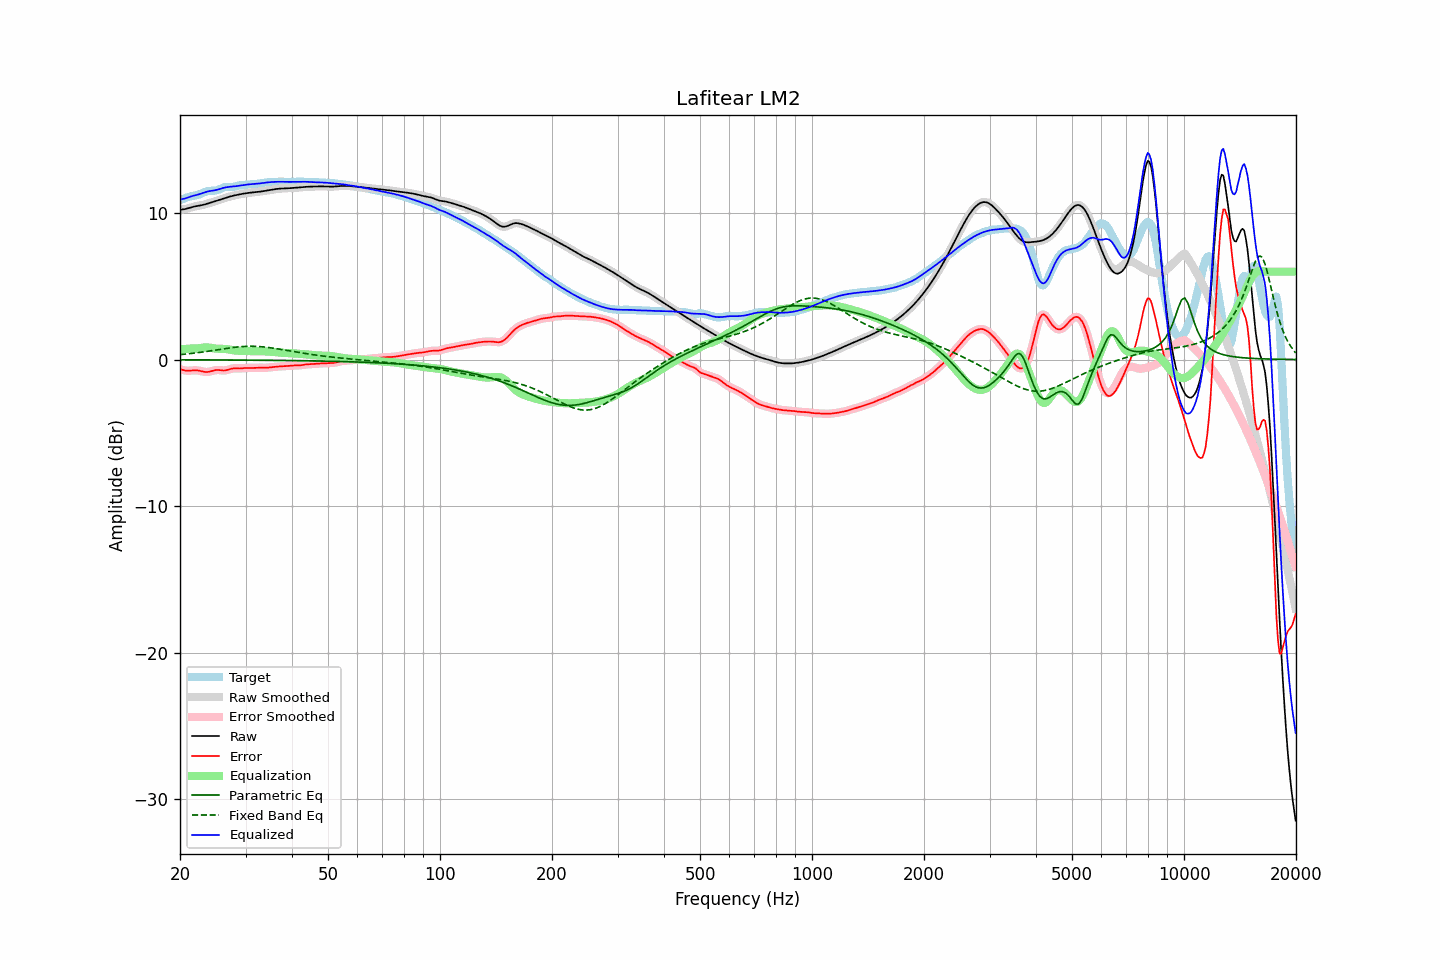

The data file committed next to this chart (first rows):
frequency, raw, error, smoothed, error_smoothed, equalization, parametric_eq, fixed_band_eq, equalized_raw, equalized_smoothed, target
20.00, 10.22, -0.66, 10.22, -0.66, 0.69, -0.02, 0.33, 10.91, 10.91, 10.88
20.20, 10.23, -0.69, 10.23, -0.69, 0.70, -0.02, 0.34, 10.94, 10.93, 10.92
20.40, 10.25, -0.72, 10.25, -0.72, 0.71, -0.02, 0.36, 10.96, 10.96, 10.97
20.61, 10.27, -0.75, 10.27, -0.74, 0.72, -0.02, 0.37, 10.99, 10.99, 11.01
20.81, 10.29, -0.76, 10.29, -0.76, 0.73, -0.02, 0.38, 11.02, 11.02, 11.05
21.02, 10.32, -0.76, 10.32, -0.76, 0.74, -0.02, 0.39, 11.06, 11.06, 11.09
21.23, 10.35, -0.76, 10.35, -0.76, 0.75, -0.02, 0.40, 11.10, 11.10, 11.12
21.44, 10.39, -0.75, 10.39, -0.75, 0.75, -0.02, 0.41, 11.14, 11.14, 11.14
21.66, 10.42, -0.74, 10.42, -0.74, 0.75, -0.02, 0.43, 11.17, 11.17, 11.16
21.87, 10.45, -0.74, 10.44, -0.74, 0.75, -0.02, 0.44, 11.19, 11.19, 11.18
22.09, 10.47, -0.74, 10.47, -0.74, 0.75, -0.02, 0.45, 11.22, 11.22, 11.20
22.31, 10.49, -0.75, 10.49, -0.75, 0.76, -0.02, 0.47, 11.25, 11.25, 11.23
22.54, 10.51, -0.76, 10.51, -0.77, 0.78, -0.02, 0.48, 11.28, 11.28, 11.27
22.76, 10.52, -0.79, 10.52, -0.79, 0.79, -0.02, 0.50, 11.32, 11.32, 11.31
22.99, 10.55, -0.82, 10.55, -0.81, 0.81, -0.02, 0.51, 11.36, 11.36, 11.36
23.22, 10.57, -0.84, 10.57, -0.84, 0.82, -0.02, 0.53, 11.40, 11.40, 11.41
23.45, 10.60, -0.85, 10.60, -0.85, 0.83, -0.02, 0.54, 11.43, 11.43, 11.45
23.69, 10.64, -0.85, 10.64, -0.85, 0.83, -0.02, 0.56, 11.46, 11.46, 11.49
23.92, 10.67, -0.84, 10.67, -0.84, 0.82, -0.02, 0.57, 11.49, 11.49, 11.51
24.16, 10.70, -0.81, 10.70, -0.81, 0.80, -0.03, 0.59, 11.51, 11.51, 11.52
24.40, 10.74, -0.78, 10.74, -0.78, 0.78, -0.03, 0.61, 11.52, 11.52, 11.52
24.65, 10.77, -0.75, 10.77, -0.75, 0.76, -0.03, 0.62, 11.54, 11.54, 11.52
24.89, 10.81, -0.72, 10.81, -0.73, 0.75, -0.03, 0.64, 11.56, 11.56, 11.53
25.14, 10.84, -0.71, 10.84, -0.71, 0.74, -0.03, 0.66, 11.58, 11.58, 11.56
25.39, 10.88, -0.71, 10.88, -0.72, 0.73, -0.03, 0.68, 11.61, 11.61, 11.59
25.65, 10.92, -0.73, 10.92, -0.73, 0.73, -0.03, 0.69, 11.65, 11.65, 11.64
25.91, 10.95, -0.74, 10.95, -0.74, 0.73, -0.03, 0.71, 11.68, 11.68, 11.69
26.16, 10.99, -0.75, 10.99, -0.75, 0.73, -0.03, 0.73, 11.71, 11.71, 11.74
26.43, 11.02, -0.75, 11.02, -0.74, 0.72, -0.03, 0.74, 11.74, 11.74, 11.77
26.69, 11.06, -0.72, 11.06, -0.72, 0.70, -0.03, 0.76, 11.76, 11.76, 11.78
26.96, 11.09, -0.70, 11.09, -0.69, 0.69, -0.03, 0.78, 11.78, 11.78, 11.78
27.23, 11.12, -0.66, 11.12, -0.66, 0.67, -0.03, 0.79, 11.79, 11.79, 11.78
27.50, 11.15, -0.63, 11.15, -0.63, 0.65, -0.03, 0.81, 11.80, 11.80, 11.78
27.77, 11.18, -0.61, 11.18, -0.61, 0.63, -0.03, 0.82, 11.81, 11.81, 11.79
28.05, 11.20, -0.60, 11.20, -0.60, 0.62, -0.03, 0.83, 11.82, 11.82, 11.80
28.33, 11.23, -0.61, 11.23, -0.60, 0.61, -0.03, 0.85, 11.83, 11.83, 11.83
28.62, 11.25, -0.61, 11.25, -0.61, 0.60, -0.04, 0.86, 11.85, 11.85, 11.86
28.90, 11.27, -0.61, 11.27, -0.61, 0.60, -0.04, 0.87, 11.87, 11.87, 11.88
29.19, 11.29, -0.61, 11.29, -0.61, 0.59, -0.04, 0.88, 11.89, 11.89, 11.90
29.48, 11.31, -0.60, 11.31, -0.60, 0.59, -0.04, 0.89, 11.90, 11.90, 11.91
29.78, 11.33, -0.58, 11.33, -0.58, 0.59, -0.04, 0.89, 11.92, 11.92, 11.91
30.08, 11.35, -0.57, 11.35, -0.58, 0.58, -0.04, 0.90, 11.93, 11.93, 11.92
30.38, 11.36, -0.57, 11.36, -0.57, 0.58, -0.04, 0.90, 11.94, 11.94, 11.93
30.68, 11.38, -0.57, 11.38, -0.57, 0.58, -0.04, 0.90, 11.95, 11.95, 11.95
30.99, 11.39, -0.58, 11.39, -0.58, 0.57, -0.04, 0.91, 11.96, 11.96, 11.97
31.30, 11.40, -0.58, 11.40, -0.58, 0.57, -0.04, 0.90, 11.97, 11.97, 11.98
31.61, 11.41, -0.57, 11.41, -0.57, 0.57, -0.04, 0.90, 11.98, 11.98, 11.98
31.93, 11.42, -0.56, 11.42, -0.56, 0.57, -0.04, 0.90, 11.99, 11.99, 11.99
32.24, 11.43, -0.56, 11.43, -0.56, 0.56, -0.05, 0.89, 12.00, 12.00, 11.99
32.57, 11.45, -0.55, 11.45, -0.56, 0.56, -0.05, 0.89, 12.01, 12.01, 12.00
32.89, 11.46, -0.56, 11.46, -0.56, 0.56, -0.05, 0.88, 12.02, 12.02, 12.02
33.22, 11.48, -0.56, 11.48, -0.56, 0.56, -0.05, 0.87, 12.04, 12.04, 12.04
33.55, 11.50, -0.56, 11.50, -0.56, 0.56, -0.05, 0.86, 12.05, 12.05, 12.06
33.89, 11.51, -0.56, 11.51, -0.56, 0.56, -0.05, 0.85, 12.07, 12.07, 12.08
34.23, 11.53, -0.56, 11.53, -0.56, 0.55, -0.05, 0.84, 12.08, 12.08, 12.09
34.57, 11.55, -0.55, 11.55, -0.55, 0.55, -0.05, 0.82, 12.10, 12.10, 12.10
34.92, 11.57, -0.54, 11.57, -0.54, 0.54, -0.05, 0.81, 12.11, 12.11, 12.11
35.27, 11.59, -0.53, 11.59, -0.53, 0.53, -0.05, 0.79, 12.11, 12.11, 12.11
35.62, 11.61, -0.51, 11.61, -0.51, 0.52, -0.06, 0.77, 12.12, 12.12, 12.12
35.97, 11.62, -0.50, 11.62, -0.50, 0.50, -0.06, 0.76, 12.13, 12.13, 12.12
... 635 more rows
